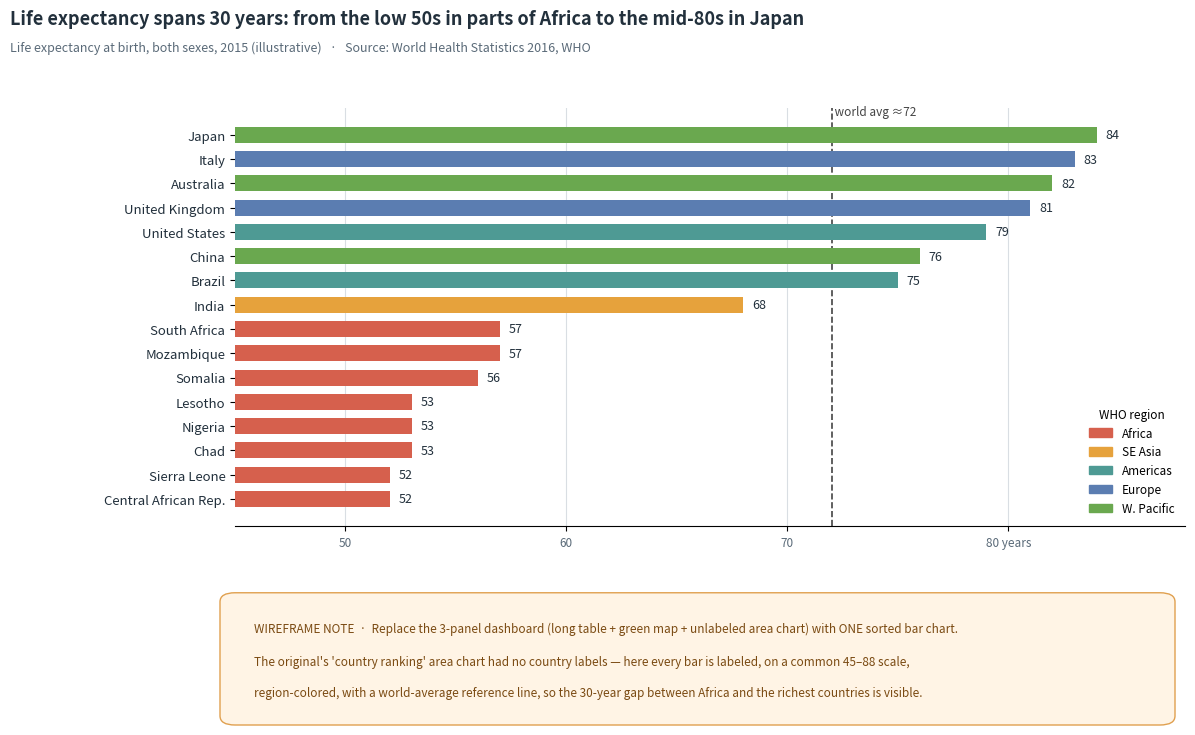

The script that saved this image:
"""Redesign wireframe for MakeoverMonday 2017/W45: WHO Life expectancy at birth, 2015.
Original: WHO dashboard = left country table + green choropleth + unlabeled 'country ranking' area chart.
Redesign: a readable, SORTED horizontal bar chart of life expectancy (years) for the
longest- and shortest-lived countries, region-colored, with a world-average reference line.
Values are illustrative 2015 WHO figures for a wireframe; use the official XLSX for the build."""
import matplotlib
matplotlib.use("Agg")
import matplotlib.pyplot as plt
from matplotlib.patches import FancyBboxPatch
import numpy as np

# (country, life expectancy 2015, region)  -- illustrative WHO 2015 values
rows = [
    ("Central African Rep.", 52, "Africa"),
    ("Sierra Leone",         52, "Africa"),
    ("Chad",                 53, "Africa"),
    ("Nigeria",              53, "Africa"),
    ("Lesotho",              53, "Africa"),
    ("Somalia",              56, "Africa"),
    ("Mozambique",           57, "Africa"),
    ("South Africa",         57, "Africa"),
    ("India",                68, "SE Asia"),
    ("China",                76, "W. Pacific"),
    ("United States",        79, "Americas"),
    ("Brazil",               75, "Americas"),
    ("United Kingdom",       81, "Europe"),
    ("Australia",            82, "W. Pacific"),
    ("Italy",                83, "Europe"),
    ("Japan",                84, "W. Pacific"),
]
rows = sorted(rows, key=lambda r: r[1])
region_colors = {"Africa": "#d6604d", "SE Asia": "#e6a23c", "Americas": "#4e9a94",
                 "Europe": "#5b7db1", "W. Pacific": "#6aa84f"}
labels=[r[0] for r in rows]; vals=[r[1] for r in rows]; cols=[region_colors[r[2]] for r in rows]

fig, ax = plt.subplots(figsize=(12.5, 7.6))
fig.subplots_adjust(left=0.20, right=0.96, top=0.82, bottom=0.27)
y=np.arange(len(rows))
ax.barh(y, vals, color=cols, height=0.66, zorder=3)
for yi,v in zip(y,vals):
    ax.text(v+0.4, yi, f"{v}", va="center", fontsize=9, color="#22303c", zorder=4)
ax.axvline(72, color="#444", ls="--", lw=1.2, zorder=2)
ax.text(72, len(rows)-0.3, " world avg ≈72", fontsize=8.5, color="#444", va="bottom")
ax.set_yticks(y); ax.set_yticklabels(labels, fontsize=9.5, color="#22303c")
ax.set_xlim(45, 88); ax.set_xticks([50,60,70,80])
ax.set_xticklabels(["50","60","70","80 years"], fontsize=8.5, color="#5a6a78")
for s in ["top","right","left"]: ax.spines[s].set_visible(False)
ax.xaxis.grid(True, color="#d9dee3", lw=0.8, zorder=0); ax.set_axisbelow(True)

fig.suptitle("Life expectancy spans 30 years: from the low 50s in parts of Africa to the mid-80s in Japan",
             x=0.02, y=0.95, ha="left", fontsize=13, weight="bold", color="#22303c")
fig.text(0.02, 0.895, "Life expectancy at birth, both sexes, 2015 (illustrative)   ·   Source: World Health Statistics 2016, WHO",
         ha="left", fontsize=9, color="#5a6a78")

from matplotlib.patches import Patch
handles=[Patch(color=c, label=r) for r,c in region_colors.items()]
ax.legend(handles=handles, loc="lower right", frameon=False, fontsize=8.5, title="WHO region", title_fontsize=8.5)

fig.patches.append(FancyBboxPatch((0.20, 0.02), 0.74, 0.15,
                     boxstyle="round,pad=0.012", transform=fig.transFigure,
                     fc="#fff4e5", ec="#e0a04f", lw=1.0, zorder=5))
fig.text(0.215, 0.135,
         "WIREFRAME NOTE  ·  Replace the 3-panel dashboard (long table + green map + unlabeled area chart) with ONE sorted bar chart.",
         fontsize=8.5, color="#7a4a12", va="center", zorder=6)
fig.text(0.215, 0.092,
         "The original's 'country ranking' area chart had no country labels — here every bar is labeled, on a common 45–88 scale,",
         fontsize=8.5, color="#7a4a12", va="center", zorder=6)
fig.text(0.215, 0.050,
         "region-colored, with a world-average reference line, so the 30-year gap between Africa and the richest countries is visible.",
         fontsize=8.5, color="#7a4a12", va="center", zorder=6)

fig.savefig("redesign_wireframe.png", dpi=170, facecolor="white")
print("saved")
